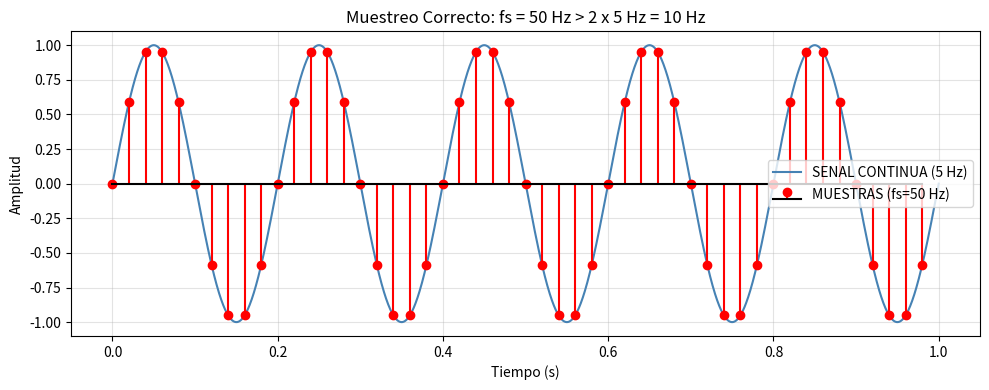

Recreate this plot in Python.
import numpy as np
import matplotlib.pyplot as plt

# 1. PARAMETROS 
f_senal = 5 #Frecuencia de la senal ORIGINAL (Hz)
            #La ONDA SENOIDAL completa un ciclo 5 veces x segundo
f_s = 50 #Frecuencia de MUESTRAS x segundo (Hz)
T= 1.0 #Duracion de la senal (s)

# 2. Senal ANALOGICA simulada (ALTA resolucion temporal) #cont = continuo
t_cont = np.linspace(0, T, 2000) # Crea 2000 puntos entre 0 y T (1) s para simular el tiempo continuo
x_cont = np.sin(2 * np.pi * f_senal * t_cont) #SENAL ANALOGICA  # 2π×f×t es la fórmula estándar

# 3.  Senal MUESTREADA (discreta) #disc = discreto
t_disc = np.arange(0, T, 1/f_s) # Eje Tiempo discreto. Crea puntos cada 1/50 = 0.02 sg entre 0 y T (1) s
                                # Ejemplo: [0, 0.02, 0.04, 0.06, ..., 0.98]
x_disc = np.sin(2 * np.pi * f_senal * t_disc) #SENAL MUESTREADA.Calcula la onda 


# VISUALIZACION
fig, ax = plt.subplots(1, 1, figsize=(10, 4))
ax.plot(t_cont, x_cont, label='SENAL CONTINUA (5 Hz)', color='steelblue', lw=1.5)
ax.stem(t_disc, x_disc, label=f'MUESTRAS (fs={f_s} Hz)', linefmt='r-', markerfmt='ro', basefmt="k-")
ax.set(xlabel='Tiempo (s)', ylabel='Amplitud', title='Muestreo Correcto: fs = 50 Hz > 2 x 5 Hz = 10 Hz')
ax.legend(); ax.grid(True, alpha=0.35)

plt.tight_layout(); plt.show() 
